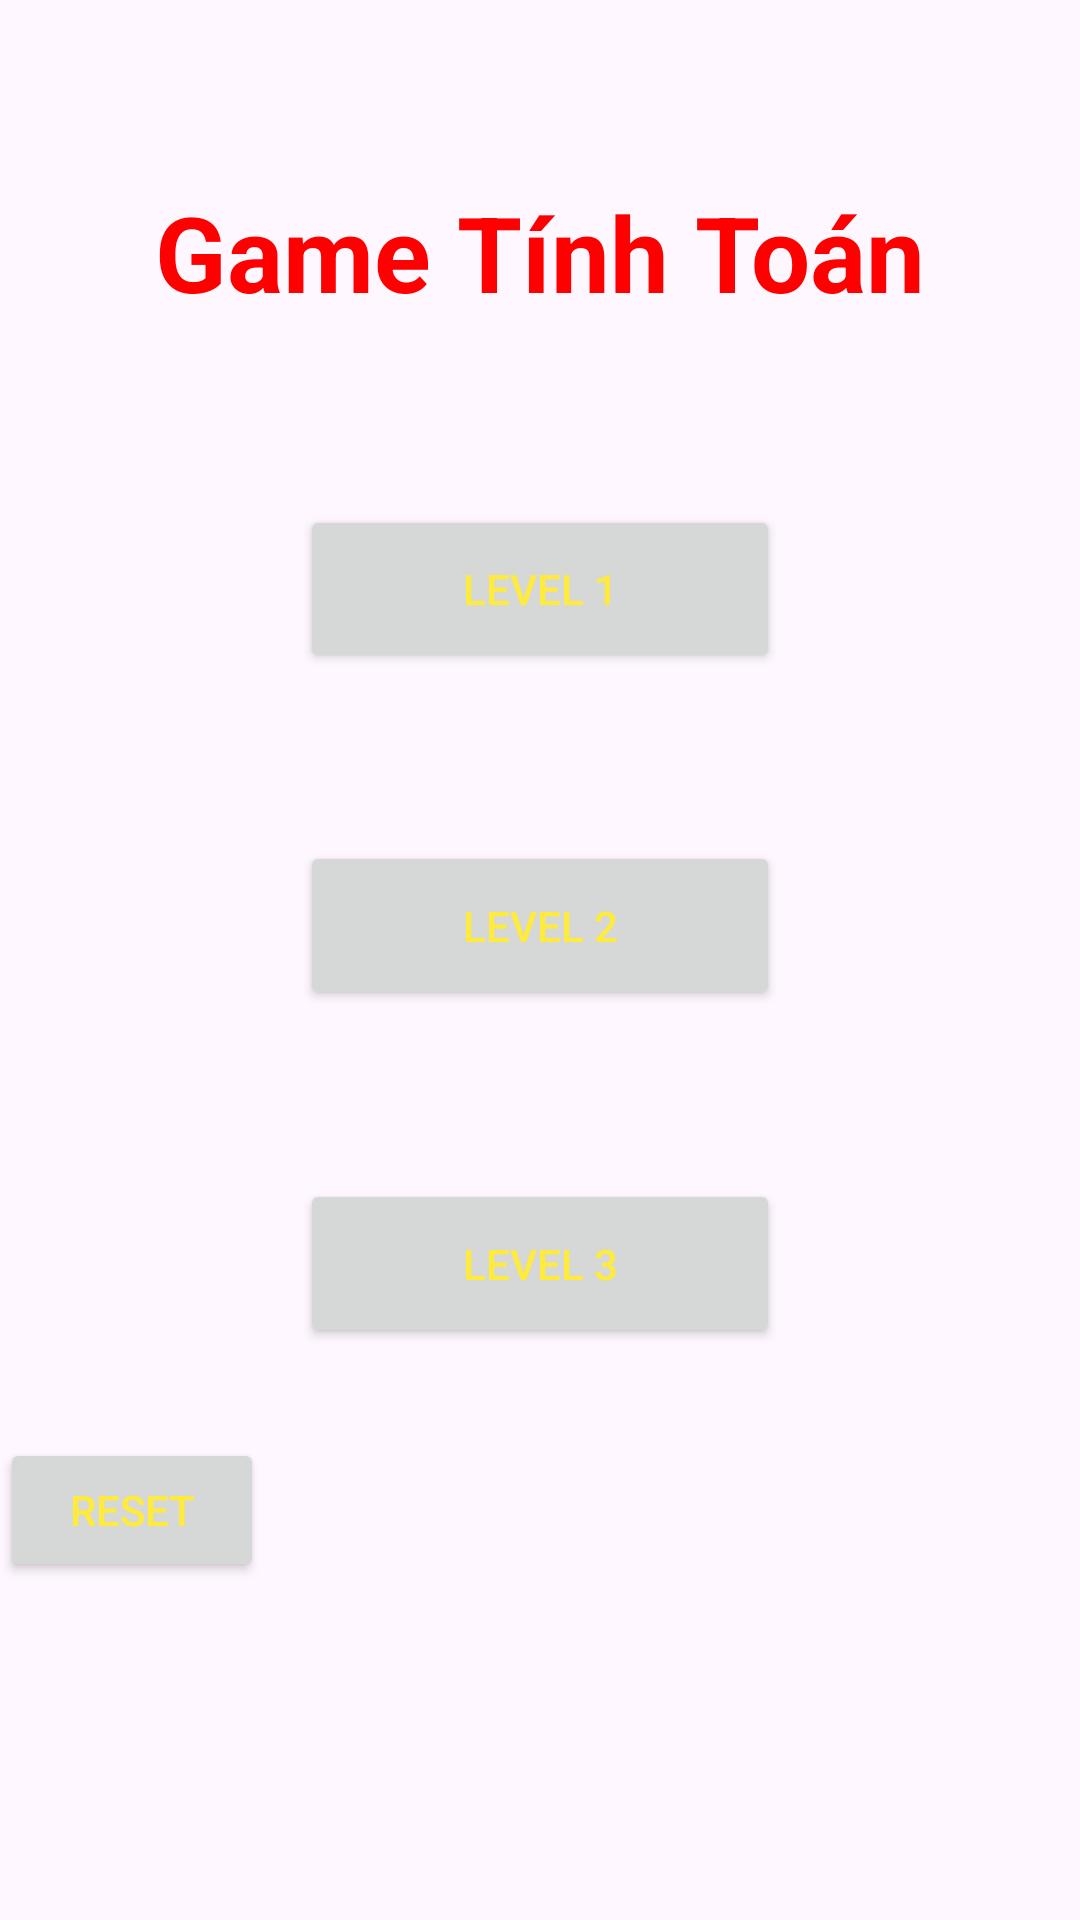

Android layout source for this screen:
<!-- AndroidManifest.xml: application theme Theme.Game_Tinh_toan -->
<!-- res/layout/activity_main.xml -->
<?xml version="1.0" encoding="utf-8"?>
<LinearLayout xmlns:android="http://schemas.android.com/apk/res/android"
    xmlns:app="http://schemas.android.com/apk/res-auto"
    xmlns:tools="http://schemas.android.com/tools"
    android:orientation="vertical"
    android:weightSum="10"
    android:background="@drawable/math"
    android:layout_width="match_parent"
    android:layout_height="match_parent"
    tools:context=".MainActivity">

    <TextView
        android:textColor="#ff00"
        android:textStyle="bold"
        android:textSize="35sp"
        android:gravity="center"
        android:text="Game Tính Toán"
        android:layout_weight="3"
        android:layout_width="match_parent"
        android:layout_height="0dp"></TextView>

    <Button
        android:id="@+id/buttonLevel1"
        android:layout_width="match_parent"
        android:layout_height="0dp"
        android:layout_marginLeft="100dp"
        android:layout_marginRight="100dp"
        android:layout_weight="1"
        android:gravity="center"
        android:text="Level 1"
        android:textColor="#FFEB3B"></Button>

    <TextView
        android:layout_weight="1"
        android:layout_width="match_parent"
        android:layout_height="0dp"></TextView>

    <Button
        android:id="@+id/buttonLevel2"
        android:layout_width="match_parent"
        android:layout_height="0dp"
        android:layout_marginLeft="100dp"
        android:layout_marginRight="100dp"
        android:layout_weight="1"
        android:gravity="center"
        android:text="Level 2"
        android:textColor="#FFEB3B"></Button>

    <TextView
        android:layout_weight="1"
        android:layout_width="match_parent"
        android:layout_height="0dp"></TextView>

    <Button
        android:id="@+id/buttonLevel3"
        android:layout_width="match_parent"
        android:layout_height="0dp"
        android:layout_marginLeft="100dp"
        android:layout_marginRight="100dp"
        android:layout_weight="1"
        android:gravity="center"
        android:text="Level 3"
        android:textColor="#FFEB3B"></Button>


    <Button
        android:id="@+id/buttonReset"
        android:layout_width="wrap_content"
        android:layout_height="wrap_content"
        android:text="Reset"
        android:layout_marginTop="30dp"
        app:layout_constraintTop_toBottomOf="@id/buttonLevel3"
        app:layout_constraintStart_toStartOf="parent"
        app:layout_constraintEnd_toEndOf="parent"
        android:textColor="#FFEB3B"></Button>
</LinearLayout>
<!-- resources referenced by this layout -->
<resources>
  <style name="Theme.Game_Tinh_toan" parent="Base.Theme.Game_Tinh_toan" />
  <style name="Base.Theme.Game_Tinh_toan" parent="Theme.Material3.DayNight.NoActionBar">
          
          
      </style>
</resources>
